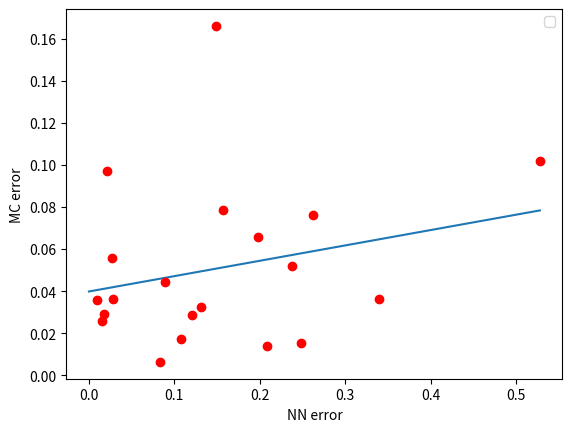

Python code for this plot: (Note: this script raises an exception after producing the figure.)
import numpy as np
import matplotlib.pyplot as plt
import csv
from scipy.optimize import curve_fit
from numpy import polyfit

def gauss(x, *p):
    A, mu, sigma = p
    return A*np.exp(-(x-mu)**2/(2.*sigma**2))

errorNN = [0.157181,0.08305,0.0895,0.0172875,0.24785,0.1486,0.120616,0.238188,0.208769,0.527744,0.339019,0.261978,0.0093625,0.0158562,0.0271969,0.0281469,0.107934,0.0212156,0.1314,0.197713]
errorMC = [0.078379,0.00636041,0.044156,0.02906,0.0151564,0.166119,0.028731,0.052031,0.0137189,0.101776,0.0363904,0.0763466,0.0358863,0.0256159,0.0558885,0.0363904,0.0174345,0.0969745,0.0324834,0.0656335]
poly = polyfit(errorNN, errorMC,1)
print(poly)
p = np.poly1d(poly)
xs = np.linspace(0, np.max(errorNN),1000)
plt.plot(xs, p(xs))
plt.plot(errorNN, errorMC,"ro")
plt.xlabel("NN error")
plt.ylabel("MC error")
plt.legend()
plt.show()

creader = csv.reader(open("scripts/data/error_scatter_bs=10_cs=1024pm.csv"), delimiter=",")
errorNN = []
errorMC =[]
for line in creader:
    errorNN += [float(line[0])]
    errorMC += [float(line[1])]
errorNN = np.array(errorNN)
errorMC = np.array(errorMC)
#linear regression
poly = polyfit(errorNN, errorMC, 1)
print(poly)
p = np.poly1d(poly)
xs = np.linspace(0, np.max(errorNN),1000)
plt.plot(xs, p(xs))
plt.plot(errorNN, errorMC,"ro")
plt.xlabel("NN error")
plt.ylabel("MC error")
plt.legend()
plt.show()

creader = csv.reader(open("scripts/data/response_error_bs=10_cs=1024pm.csv"), delimiter=",")
errorNN2 = []
errorMC2 =[]
for line in creader:
    errorNN2 += [float(line[0])]
    errorMC2 += [float(line[1])]
errorNN2 = np.array(errorNN2)
errorMC2 = np.array(errorMC2)
#linear regression
poly = polyfit(errorNN2*2, errorMC2, 1)
print(poly)
p = np.poly1d(poly)
xs = np.linspace(0, np.max(errorNN2),1000)
plt.plot(xs, p(xs))
plt.plot(errorNN2, errorMC2,"ro")
plt.xlabel("NN error")
plt.ylabel("MC error")
plt.legend()
plt.show()

plt.plot(errorNN, errorNN2*2, "ro")
plt.show()
plt.plot(errorMC,errorMC2, "ro")
plt.show()
creader = csv.reader(open("scripts/data/error_gauss_0.csv"), delimiter=",")
ys= []
for line in creader:
    ys += [float(line[0])]

hist, bin_edges = np.histogram(ys, bins=6)
bin_centres = (bin_edges[:-1] + bin_edges[1:])/2
p0 = [1,-0,1]
coeff, var_matrix = curve_fit(gauss, bin_centres, hist, p0=p0)
x = np.linspace(bin_centres[0], bin_centres[-1], 1000)
hist_fit = gauss(x, *coeff)
plt.plot(bin_centres, hist, label='Test data')
plt.plot(x, hist_fit, label='Fitted data')
print(np.abs(coeff[1]))
print(coeff[2])
plt.xlabel("A")
plt.ylabel("#events")
plt.legend()
plt.show()
